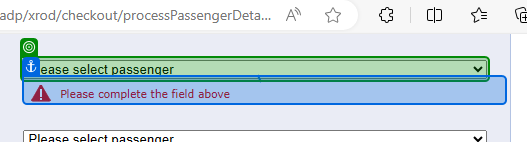
Task: Robotic Enterprise Framework
Workflow: BOD_Passenger_Allocation_and_PNR_Extraction

Step 1: select "[strAllocationIndex + ".  "+strCurrentPassengerName.ToString]" in the drop-down 'hotel_100" + strRoomNumber.ToString + "_room_" + strRoomNumber.ToString+"_"+strCurrentPassengerType.ToString().ToLower()+"_"+intPassengerIndex.ToString()+"' in window 'British Airways - Passenger allocation' (msedge.exe)

Step 2: select "["*" + ".  "+strCurrentPassengerName.ToString]" in the drop-down 'hotel_100" + strRoomNumber.ToString + "_room_" + strRoomNumber.ToString+"_"+strCurrentPassengerType.ToString().ToLower()+"_"+intPassengerIndex.ToString()+"' in window 'British Airways - Passenger allocation' (msedge.exe) (same screen as step 1)
